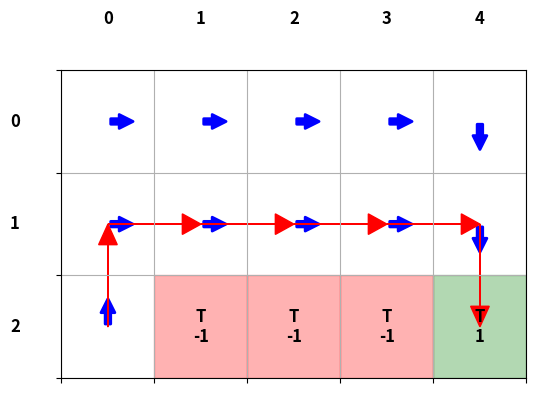

The matplotlib source for this figure:
import numpy as np
import matplotlib.pyplot as plt
from matplotlib.patches import FancyArrowPatch

class GridMDP:
    def __init__(self, num_rows, num_cols, slip_prob, cost_of_living, terminal_states, discount_factor=0.9, start_state=(0, 0)):
        self.num_rows = num_rows
        self.num_cols = num_cols
        self.states = [(r, c) for r in range(num_rows) for c in range(num_cols)]
        self.terminal_states = terminal_states  # Terminal states should be a dictionary with (row, col) as keys and rewards as values
        self.actions = ['right', 'left', 'up', 'down']
        self.slip_prob = slip_prob
        self.cost_of_living = cost_of_living
        self.discount_factor = discount_factor
        self.start_state = start_state

        self.transition_probabilities = self.build_transition_probabilities()
        self.rewards = self.build_rewards()

    def build_transition_probabilities(self):
        transition_probabilities = {s: {a: {} for a in self.actions} for s in self.states}
        for (r, c) in self.states:
            if (r, c) not in self.terminal_states:
                for (dr, dc), action in [((0, 1), 'right'), ((0, -1), 'left'), ((-1, 0), 'up'), ((1, 0), 'down')]:
                    new_r, new_c = r + dr, c + dc
                    if 0 <= new_r < self.num_rows and 0 <= new_c < self.num_cols:
                        transition_probabilities[(r, c)][action][(r, c)] = self.slip_prob
                        transition_probabilities[(r, c)][action][(new_r, new_c)] = 1 - self.slip_prob
                    else:
                        transition_probabilities[(r, c)][action][(r, c)] = 1.0

        for terminal_state in self.terminal_states:
            for action in self.actions:
                transition_probabilities[terminal_state][action][terminal_state] = 1.0  # Terminal state

        return transition_probabilities

    def build_rewards(self):
        rewards = {s: {a: self.cost_of_living for a in self.actions} for s in self.states}
        for terminal_state, reward in self.terminal_states.items():
            for action in self.actions:
                rewards[terminal_state][action] = reward
        return rewards

    def get_transition_prob(self, state, action, next_state):
        return self.transition_probabilities[state][action].get(next_state, 0)

    def get_reward(self, state, action):
        return self.rewards[state].get(action, 0)

    def policy_evaluation(self, policy, tol=1e-6):
        value_function = {s: 0 for s in self.states}
        while True:
            delta = 0
            for s in self.states:
                v = value_function[s]
                action = policy[s]
                value_function[s] = sum(
                    self.get_transition_prob(s, action, next_s) *
                    (self.get_reward(s, action) + self.discount_factor * value_function[next_s])
                    for next_s in self.states
                )
                delta = max(delta, abs(v - value_function[s]))
            if delta < tol:
                break
        return value_function

    def policy_iteration(self, tol=1e-6):
        policy = {s: np.random.choice(self.actions) for s in self.states}
        while True:
            value_function = self.policy_evaluation(policy, tol)
            policy_stable = True
            for s in self.states:
                old_action = policy[s]
                policy[s] = max(
                    self.actions,
                    key=lambda a: sum(
                        self.get_transition_prob(s, a, next_s) *
                        (self.get_reward(s, a) + self.discount_factor * value_function[next_s])
                        for next_s in self.states
                    )
                )
                if old_action != policy[s]:
                    policy_stable = False
            if policy_stable:
                break
        return policy, value_function

    def visualize_policy(self, policy):
        action_map = {'right': (0, 0.3), 'left': (0, -0.3), 'up': (-0.3, 0), 'down': (0.3, 0)}
        fig, ax = plt.subplots(figsize=(self.num_cols + 1, self.num_rows + 1))
        ax.set_xlim(-0.5, self.num_cols - 0.5)
        ax.set_ylim(-0.5, self.num_rows - 0.5)
        ax.set_xticks(np.arange(-0.5, self.num_cols, 1))
        ax.set_yticks(np.arange(-0.5, self.num_rows, 1))
        ax.grid(True)

        # Draw arrows for each state according to the policy
        for r in range(self.num_rows):
            for c in range(self.num_cols):
                state = (r, c)
                if state in self.terminal_states:
                    reward = self.terminal_states[state]
                    color = 'green' if reward > 0 else 'red'
                    ax.add_patch(plt.Rectangle((c - 0.5, r - 0.5), 1, 1, color=color, alpha=0.3))
                    ax.text(c, r, f'T\n{reward}', ha='center', va='center', fontsize=12, fontweight='bold')
                else:
                    dr, dc = action_map[policy[state]]
                    arrow = FancyArrowPatch((c, r), (c + dc, r + dr), mutation_scale=20, color='blue', lw=2)
                    ax.add_patch(arrow)

        # Add row and column numbers
        for r in range(self.num_rows):
            ax.text(-1, r, f'{r}', ha='center', va='center', fontsize=12, fontweight='bold')
        for c in range(self.num_cols):
            ax.text(c, -1, f'{c}', ha='center', va='center', fontsize=12, fontweight='bold')

        # Draw the optimal path from the start state to a terminal state
        current_state = self.start_state
        while current_state not in self.terminal_states:
            r, c = current_state
            dr, dc = action_map[policy[current_state]]
            next_state = (r + int(np.sign(dr)), c + int(np.sign(dc)))
            ax.arrow(c, r, np.sign(dc)*0.8, np.sign(dr)*0.8, head_width=0.2, head_length=0.2, fc='red', ec='red')
            current_state = next_state

        ax.set_xticklabels([])
        ax.set_yticklabels([])
        plt.gca().invert_yaxis()
        plt.show()

# Example usage with parameters
num_rows = 3  # Number of rows
num_cols = 5  # Number of columns
slip_prob = 0.2  # Probability of slipping
cost_of_living = -0.1  # Cost of living
start_state = (2, 0)  # Define the starting state
terminal_states = {
    (2, 1): -1,
    (2, 2): -1,
    (2, 3): -1,
    (2, 4): 1}  # Custom terminal states with rewards

grid_mdp = GridMDP(num_rows, num_cols, slip_prob, cost_of_living, terminal_states, start_state=start_state)
policy, value_function = grid_mdp.policy_iteration()
print("Optimal Policy:", policy)
print("Value Function:", value_function)
print("Starting State:", grid_mdp.start_state)

# Visualize the policy
grid_mdp.visualize_policy(policy)
